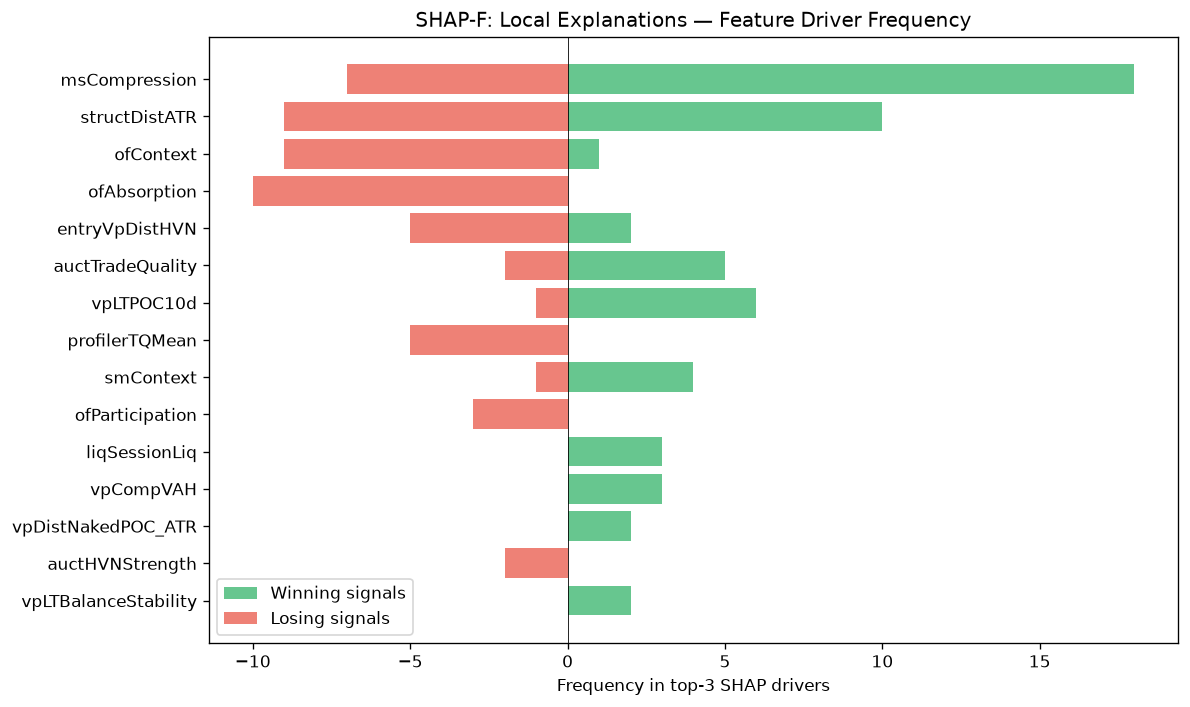

The file beside this chart, header and first rows:
feature, win_top3_freq, lose_top3_freq, total_top3_freq, win_bias
msCompression, 18, 7, 25, 0.72
structDistATR, 10, 9, 19, 0.5263
ofContext, 1, 9, 10, 0.1
ofAbsorption, 0, 10, 10, 0.0
entryVpDistHVN, 2, 5, 7, 0.2857
auctTradeQuality, 5, 2, 7, 0.7143
vpLTPOC10d, 6, 1, 7, 0.8571
profilerTQMean, 0, 5, 5, 0.0
smContext, 4, 1, 5, 0.8
ofParticipation, 0, 3, 3, 0.0
liqSessionLiq, 3, 0, 3, 1
vpCompVAH, 3, 0, 3, 1
vpDistNakedPOC_ATR, 2, 0, 2, 1
auctHVNStrength, 0, 2, 2, 0.0
vpLTBalanceStability, 2, 0, 2, 1
vpLTTrendDuration, 0, 2, 2, 0.0
spreadToATR, 1, 0, 1, 1
smZoneQuality, 0, 1, 1, 0.0
vpCompVAL, 0, 1, 1, 0.0
spreadPoints, 0, 1, 1, 0.0
entryVpThinnessRatio, 0, 1, 1, 0.0
msContext, 1, 0, 1, 1
vpLTPOCAcceleration, 1, 0, 1, 1
ofDeltaProxy, 1, 0, 1, 1
